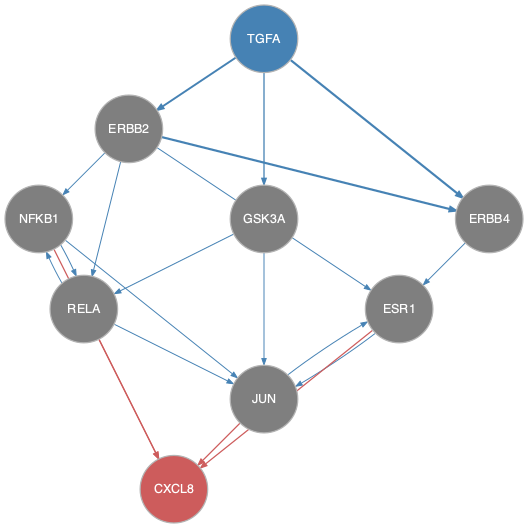

The table this chart was drawn from, first rows:
from	to
ERBB2	ERBB4
ERBB2	ESR1
ERBB2	NFKB1
ERBB2	RELA
ERBB4	ESR1
ESR1	JUN
GSK3A	JUN
GSK3A	RELA
JUN	ESR1
NFKB1	JUN
NFKB1	RELA
RELA	JUN
RELA	NFKB1
TGFA	ERBB2
TGFA	ERBB4
TGFA	GSK3A
ESR1	CXCL8
JUN	CXCL8
NFKB1	CXCL8
RELA	CXCL8
